Run: headless pygame with SDL's dummy video driver; simulated clock (each Clock.tick advances the game by its frame time, no real sleeping); random seed 0; keys injected as events and as key.get_pressed() state; no mouse input.
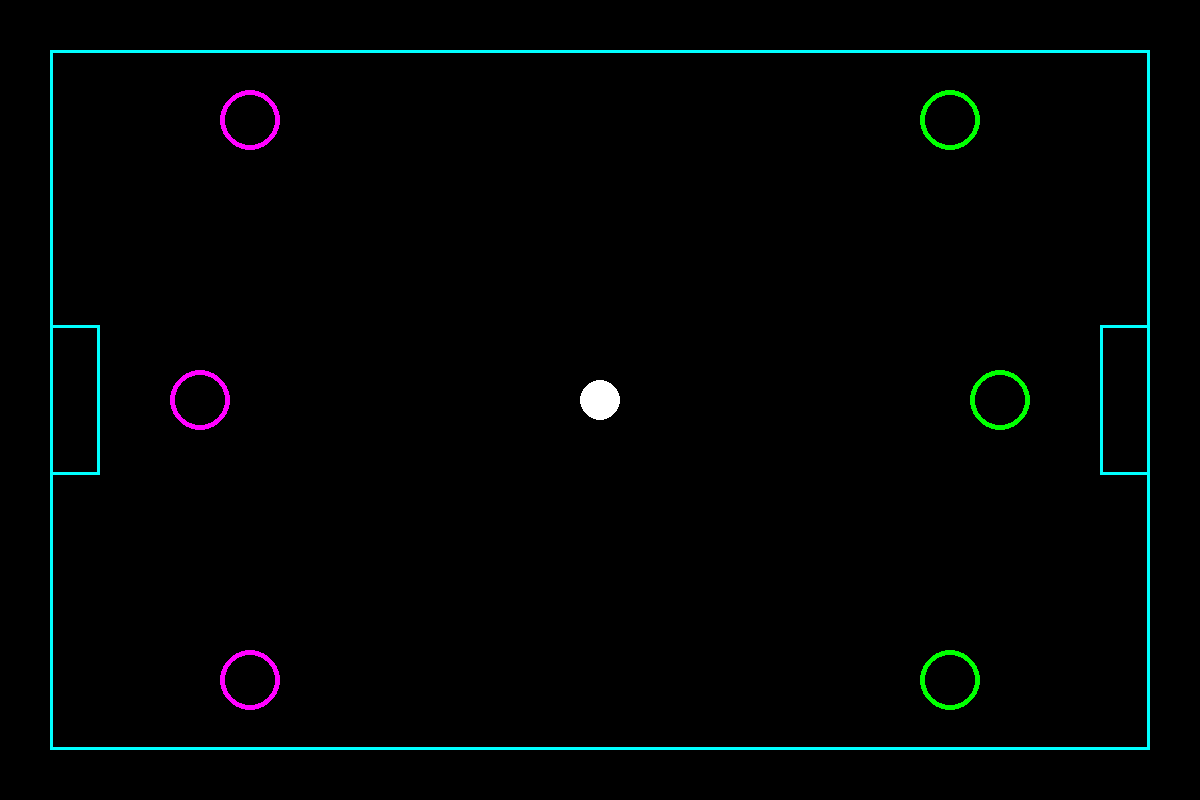
Frame 1 of 4 · flips 1–60 · no input
Frame 2 of 4 · flips 61–180 · tapped SPACE, RETURN · held RIGHT (→), D · screen unchanged from frame 1, image omitted
Frame 3 of 4 · flips 181–300 · held DOWN (↓), S · screen unchanged from frame 2, image omitted
Frame 4 of 4 · flips 301–420 · held LEFT (←), A, UP (↑), W · screen unchanged from frame 3, image omitted

The pygame program that drew these frames:

import pygame

pygame.init()

def load_playground():
    global win , win_length , win_width
    win_length = 1200
    win_width = 800
    win = pygame.display.set_mode((win_length , win_width))
    pygame.display.set_caption("Game")

    pygame.draw.rect(win , (0 , 255 , 255) , ((50 , 50) , (win_length - 100 , win_width - 100)) , 3)
    pygame.draw.rect(win , (0 , 255 , 255) , ((50 , (win_width / 2) - 75) , (50 , 150)) , 3)
    pygame.draw.rect(win , (0 , 255 , 255) , ((win_length - 100 , (win_width / 2) - 75) , (50 , 150)) , 3)
    
    pygame.draw.circle(win , (255 , 255 , 255) , (win_length / 2 , win_width / 2) , 20)

def load_left_side():
    pygame.draw.circle(win , (255 , 0 , 255) , (250 , 100 + 20) , 30 , 5)
    pygame.draw.circle(win , (255 , 0 , 255) , (200 , win_width / 2) , 30 , 5)
    pygame.draw.circle(win , (255 , 0 , 255) , (250 , (win_width - 100) - 20) , 30 , 5)

def load_right_side():
    pygame.draw.circle(win , (0 , 255 , 0) , (win_length - 250 , 100 + 20) , 30 , 5)
    pygame.draw.circle(win , (0 , 255 , 0) , (win_length - 200 , win_width / 2) , 30 , 5)
    pygame.draw.circle(win , (0 , 255 , 0) , (win_length - 250 , (win_width - 100) - 20) , 30 , 5)

def running():
    load_playground()
    load_left_side()
    load_right_side()
    
    while True:
        for event in pygame.event.get():
            if event.type == pygame.QUIT:
                pygame.quit()
                exit()
        pygame.display.update()


if __name__ == "__main__":
    running()
